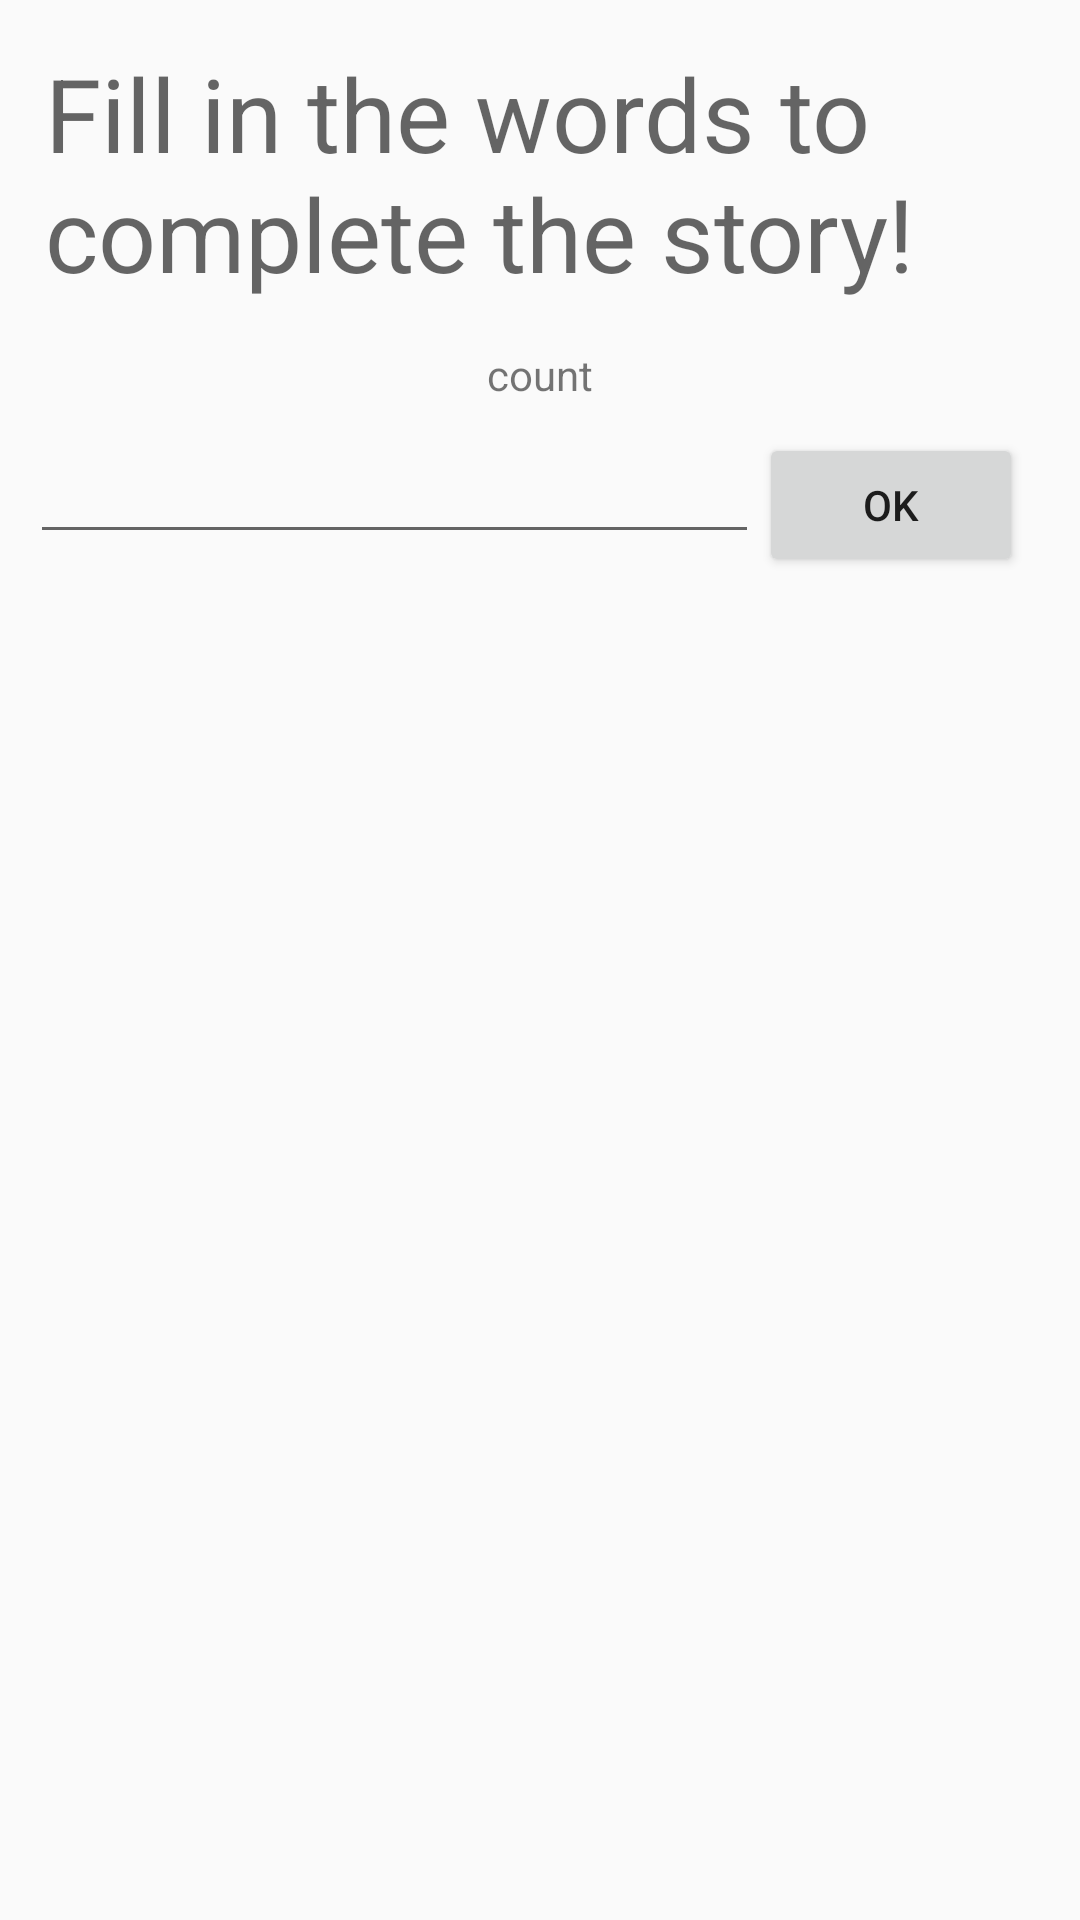

Here is an Android app screen rendered from its layout file. Give the layout XML and the strings, colors and styles it references.
<!-- AndroidManifest.xml: application theme AppTheme -->
<!-- res/layout/activity_input.xml -->
<?xml version="1.0" encoding="utf-8"?>
<LinearLayout xmlns:android="http://schemas.android.com/apk/res/android"
    xmlns:app="http://schemas.android.com/apk/res-auto"
    xmlns:tools="http://schemas.android.com/tools"
    android:layout_width="match_parent"
    android:layout_height="match_parent"
    android:orientation="vertical"
    android:weightSum="1"
    tools:context="com.example.bwhsm.bramsmit_pset2.InputActivity">


    <TextView
        android:id="@+id/textView3"
        android:layout_width="match_parent"
        android:layout_height="wrap_content"
        android:padding="15dp"
        android:text="Fill in the words to complete the story!"
        android:textAppearance="@style/TextAppearance.AppCompat.Display1" />

    <TextView
        android:id="@+id/countView"
        android:layout_width="match_parent"
        android:layout_height="wrap_content"
        android:layout_marginLeft="120dp"
        android:layout_marginRight="120dp"
        android:gravity="center"
        android:text="count" />

    <LinearLayout
        android:layout_width="match_parent"
        android:layout_height="wrap_content"
        android:orientation="horizontal"
        android:padding="10dp"
        android:weightSum="1">

        <EditText
            android:id="@+id/userInput"
            android:layout_width="wrap_content"
            android:layout_height="wrap_content"
            android:layout_weight="0.90"
            android:ems="10"
            android:inputType="textPersonName"
            android:textAppearance="@android:style/TextAppearance.DeviceDefault" />

        <Button
            android:id="@+id/enterButton"
            android:layout_width="wrap_content"
            android:layout_height="wrap_content"
            android:text="OK" />

    </LinearLayout>

    <TextView
        android:id="@+id/instructionView"
        android:layout_width="match_parent"
        android:layout_height="wrap_content"
        android:gravity="center" />

</LinearLayout>
<!-- resources referenced by this layout -->
<resources>
  <style name="AppTheme" parent="Theme.AppCompat.Light.NoActionBar">
          
          
          
          
      </style>
</resources>
